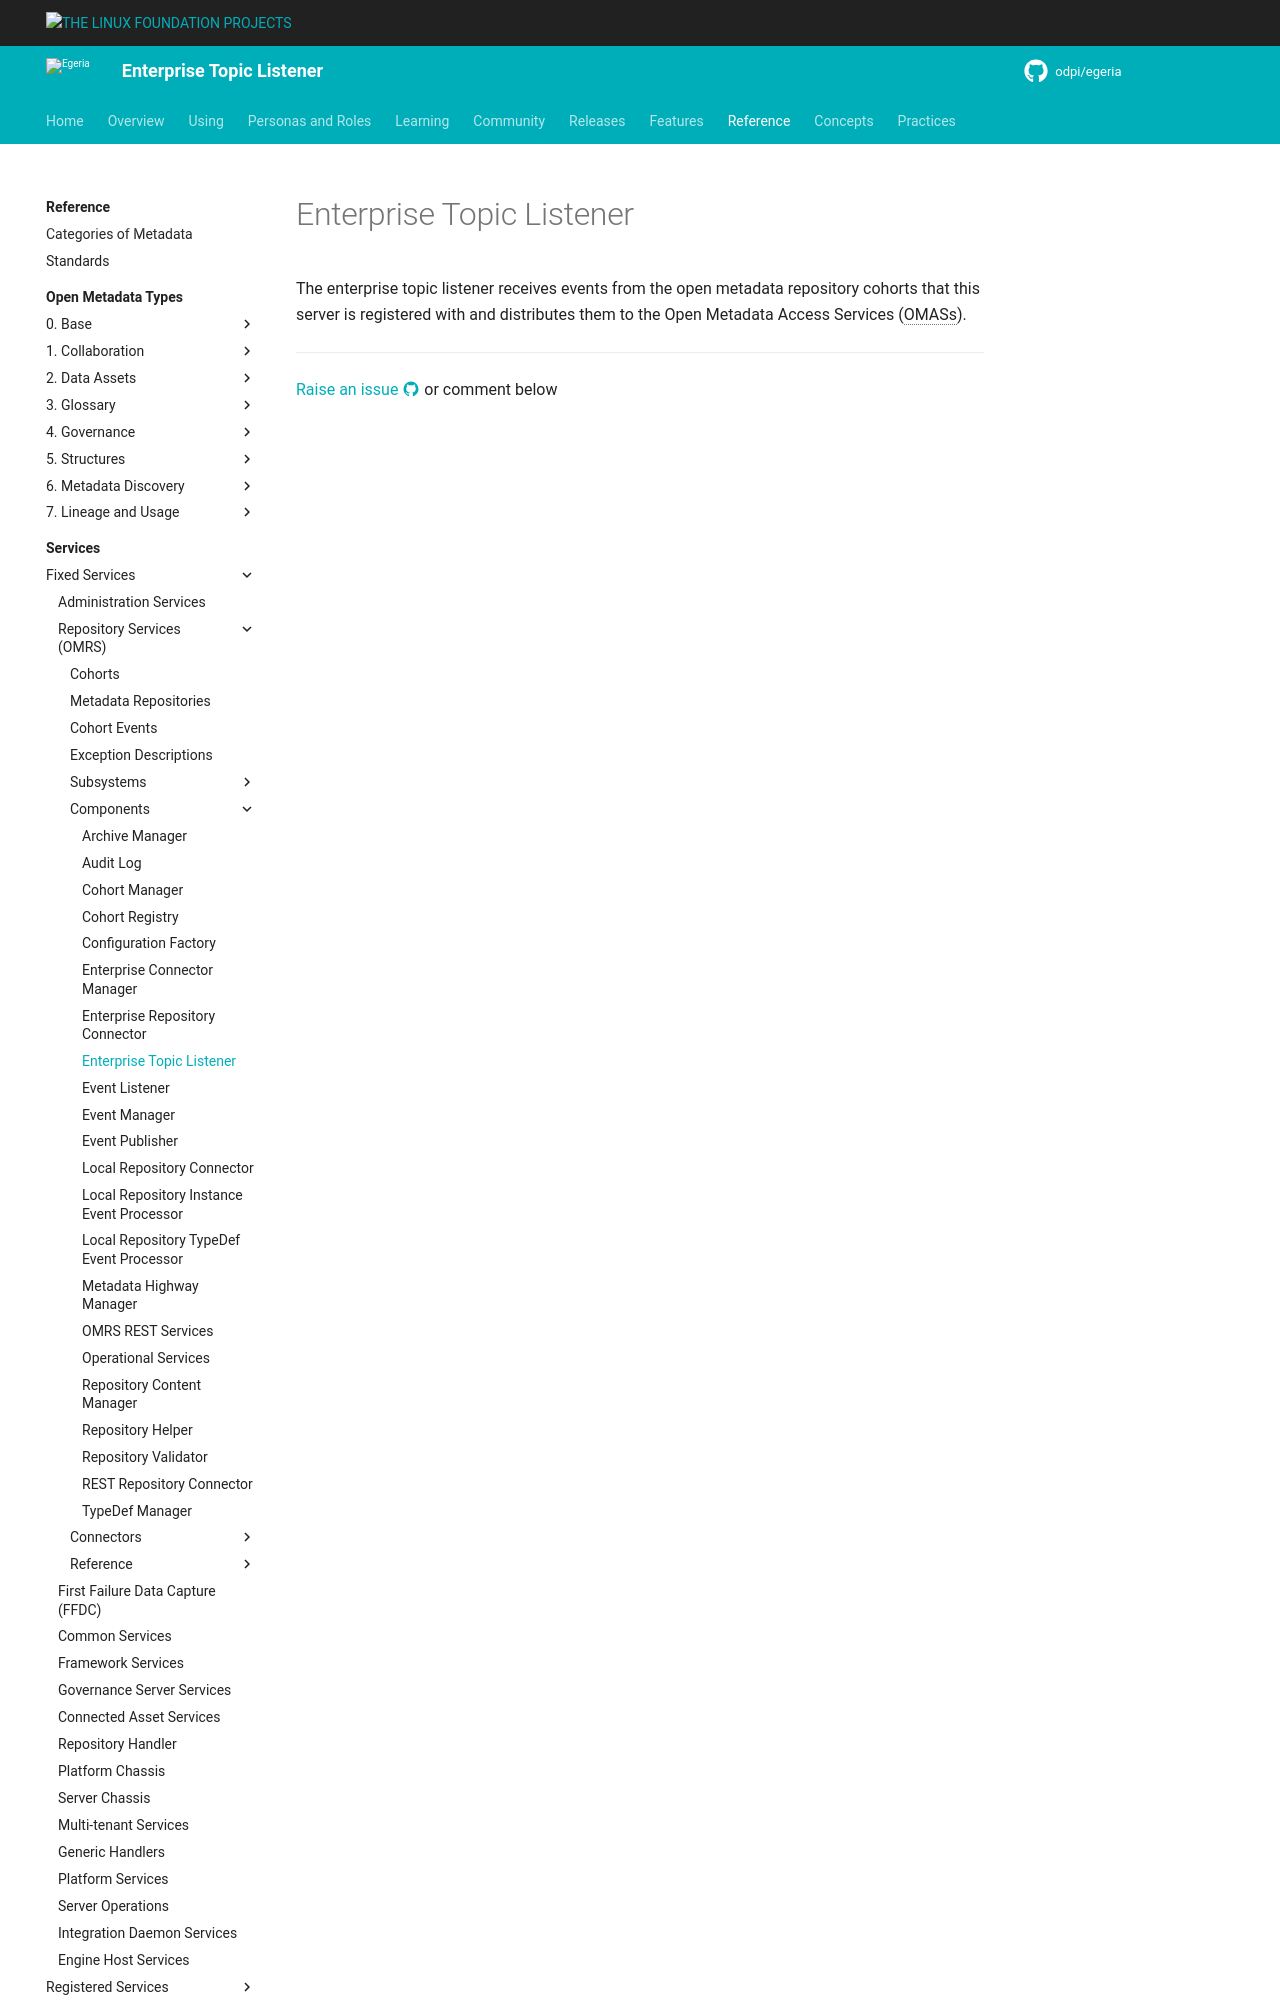

repository: odpi/egeria-docs · page: services/omrs/component-descriptions/enterprise-topic-listener/index.html · generator: mkdocs

<!-- SPDX-License-Identifier: CC-BY-4.0 -->
<!-- Copyright Contributors to the ODPi Egeria project. -->

# Enterprise Topic Listener

The enterprise topic listener receives events from the open metadata repository cohorts
that this server is registered with and distributes
them to the Open Met
